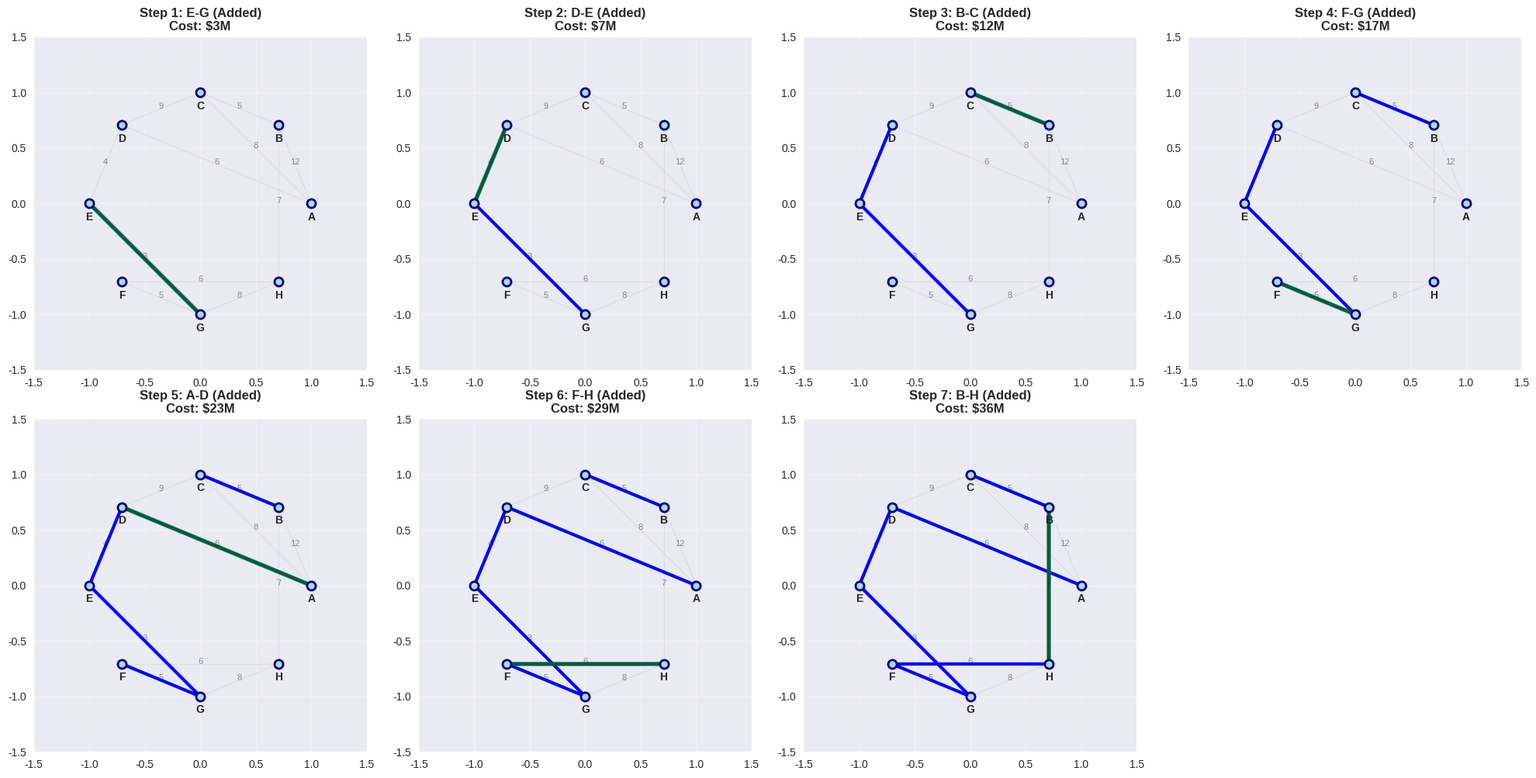

Here is the Python script that generated this plot:
# Import required packages for Kruskal's algorithm
import numpy as np
import pandas as pd
import matplotlib.pyplot as plt
import seaborn as sns
from dataclasses import dataclass
from typing import List, Tuple, Optional
import warnings
warnings.filterwarnings('ignore')

# Set up visualization style
plt.style.use('seaborn-v0_8')
sns.set_palette("husl")

@dataclass
class Edge:
    """Represents an edge in the graph"""
    u: int  # from vertex index
    v: int  # to vertex index
    weight: float
    u_name: str  # from vertex name
    v_name: str  # to vertex name

@dataclass
class KruskalStep:
    """Represents a step in Kruskal's algorithm"""
    step: int
    edge: Edge
    action: str  # "Added" or "Skipped"
    reason: str  # Why the action was taken
    mst_edges: List[Edge]
    total_cost: float
    parent: List[int]
    rank: List[int]

class UnionFind:
    """Union-Find data structure with path compression and union by rank"""
    
    def __init__(self, n: int):
        # Initially, each vertex is its own parent (disjoint set)
        self.parent = list(range(n))
        # Rank helps keep trees shallow
        self.rank = [0] * n
        self.operations = []  # Track operations for visualization
    
    def find(self, x: int) -> int:
        """Find the root of vertex x with path compression"""
        if self.parent[x] != x:
            # Path compression: make x point directly to root
            old_parent = self.parent[x]
            self.parent[x] = self.find(self.parent[x])
            self.operations.append(f"find({x}): {x} -> {old_parent} -> {self.parent[x]}")
        else:
            self.operations.append(f"find({x}): {x} is root")
        return self.parent[x]
    
    def union(self, x: int, y: int) -> bool:
        """Union the sets containing x and y. Returns True if merged, False if already in same set"""
        px = self.find(x)
        py = self.find(y)
        
        if px == py:
            # Already in the same set (would create a cycle)
            self.operations.append(f"union({x},{y}): {x} and {y} already connected (cycle detected)")
            return False
        
        # Union by rank: attach smaller tree to larger tree
        if self.rank[px] < self.rank[py]:
            self.parent[px] = py
            self.operations.append(f"union({x},{y}): attach {px} to {py} (rank {self.rank[px]} < {self.rank[py]})")
        elif self.rank[px] > self.rank[py]:
            self.parent[py] = px
            self.operations.append(f"union({x},{y}): attach {py} to {px} (rank {self.rank[px]} > {self.rank[py]})")
        else:
            # Same rank, choose one as new root and increment its rank
            self.parent[py] = px
            self.rank[px] += 1
            self.operations.append(f"union({x},{y}): attach {py} to {px} (equal rank, increment to {self.rank[px]})")
        
        return True

def create_8_city_network() -> Tuple[List[str], List[Edge]]:
    """Create the 8-city network from the problem statement"""
    cities = ['A', 'B', 'C', 'D', 'E', 'F', 'G', 'H']
    
    # Define edges based on the cost matrix
    edges = [
        Edge(0, 1, 12, 'A', 'B'),
        Edge(0, 2, 8, 'A', 'C'),
        Edge(0, 3, 6, 'A', 'D'),
        Edge(1, 2, 5, 'B', 'C'),
        Edge(1, 7, 7, 'B', 'H'),
        Edge(2, 3, 9, 'C', 'D'),
        Edge(3, 4, 4, 'D', 'E'),
        Edge(4, 6, 3, 'E', 'G'),
        Edge(5, 6, 5, 'F', 'G'),
        Edge(5, 7, 6, 'F', 'H'),
        Edge(6, 7, 8, 'G', 'H')
    ]
    
    return cities, edges

def kruskal_mst_with_steps(cities: List[str], edges: List[Edge]) -> Tuple[List[Edge], float, List[KruskalStep]]:
    """Kruskal's algorithm with detailed step tracking"""
    n = len(cities)
    uf = UnionFind(n)
    
    # Sort edges by weight (ascending)
    sorted_edges = sorted(edges, key=lambda e: e.weight)
    
    mst_edges = []
    total_cost = 0
    steps = []
    
    print("Kruskal's Algorithm - Step by Step:")
    print("="*50)
    print(f"Sorted edges by weight: {[(e.u_name, e.v_name, e.weight) for e in sorted_edges]}")
    print()
    
    for step_idx, edge in enumerate(sorted_edges):
        if len(mst_edges) >= n - 1:
            break  # MST complete
        
        # Clear operations log for this step
        uf.operations = []
        
        # Try to add this edge
        if uf.union(edge.u, edge.v):
            # Edge added to MST
            mst_edges.append(edge)
            total_cost += edge.weight
            action = "Added"
            reason = "No cycle created"
        else:
            # Edge skipped (would create cycle)
            action = "Skipped"
            reason = "Would create cycle"
        
        # Record step
        step = KruskalStep(
            step=step_idx + 1,
            edge=edge,
            action=action,
            reason=reason,
            mst_edges=mst_edges.copy(),
            total_cost=total_cost,
            parent=uf.parent.copy(),
            rank=uf.rank.copy()
        )
        steps.append(step)
        
        # Print step details
        print(f"Step {step_idx + 1}: Edge {edge.u_name}-{edge.v_name} (weight={edge.weight})")
        print(f"  Action: {action}")
        print(f"  Reason: {reason}")
        print(f"  MST edges: {[(e.u_name, e.v_name, e.weight) for e in mst_edges]}")
        print(f"  Total cost: {total_cost}")
        
        # Show Union-Find operations
        if uf.operations:
            print(f"  Union-Find operations:")
            for op in uf.operations:
                print(f"    {op}")
        
        print(f"  Parent array: {uf.parent}")
        print(f"  Rank array: {uf.rank}")
        print()
    
    return mst_edges, total_cost, steps

def visualize_kruskal_steps(cities: List[str], edges: List[Edge], steps: List[KruskalStep]):
    """Visualize the step-by-step execution of Kruskal's algorithm"""
    fig, axes = plt.subplots(2, 4, figsize=(20, 10))
    axes = axes.flatten()
    
    # Create positions for cities (circular layout)
    n = len(cities)
    angles = np.linspace(0, 2*np.pi, n, endpoint=False)
    positions = {city: (np.cos(angle), np.sin(angle)) for city, angle in zip(cities, angles)}
    
    # Plot each step
    for i, ax in enumerate(axes):
        if i >= len(steps):
            ax.set_visible(False)
            continue
        
        step = steps[i]
        
        # Plot all potential edges in light gray
        for edge in edges:
            pos1 = positions[edge.u_name]
            pos2 = positions[edge.v_name]
            ax.plot([pos1[0], pos2[0]], [pos1[1], pos2[1]], 'lightgray', alpha=0.5, linewidth=1)
            ax.text((pos1[0]+pos2[0])/2, (pos1[1]+pos2[1])/2, f'{edge.weight}', 
                    fontsize=8, ha='center', alpha=0.5)
        
        # Plot MST edges in blue
        for edge in step.mst_edges:
            pos1 = positions[edge.u_name]
            pos2 = positions[edge.v_name]
            ax.plot([pos1[0], pos2[0]], [pos1[1], pos2[1]], 'blue', linewidth=3)
        
        # Highlight current edge
        edge = step.edge
        pos1 = positions[edge.u_name]
        pos2 = positions[edge.v_name]
        color = 'green' if step.action == 'Added' else 'red'
        ax.plot([pos1[0], pos2[0]], [pos1[1], pos2[1]], color, linewidth=4, alpha=0.7)
        
        # Plot cities
        for city, pos in positions.items():
            ax.plot(pos[0], pos[1], 'o', markersize=8, markerfacecolor='lightblue', 
                    markeredgecolor='navy', markeredgewidth=2)
            ax.text(pos[0], pos[1]-0.15, city, fontsize=10, ha='center', fontweight='bold')
        
        ax.set_title(f'Step {step.step}: {step.edge.u_name}-{step.edge.v_name} ({step.action})\n'
                    f'Cost: ${step.total_cost}M', fontsize=12, fontweight='bold')
        ax.set_xlim(-1.5, 1.5)
        ax.set_ylim(-1.5, 1.5)
        ax.set_aspect('equal')
        ax.grid(True, alpha=0.3)
    
    plt.tight_layout()
    plt.show()

def analyze_kruskal_performance(cities: List[str], edges: List[Edge], mst_edges: List[Edge], total_cost: float):
    """Analyze the performance and characteristics of Kruskal's algorithm"""
    print("="*60)
    print("KRUSKAL'S ALGORITHM - PERFORMANCE ANALYSIS")
    print("="*60)
    
    # Basic results
    print(f"\n🎯 FINAL RESULTS:")
    print(f"   MST edges selected: {len(mst_edges)}")
    print(f"   Total cost: ${total_cost} million")
    print(f"   Algorithm completed successfully: {'✓' if len(mst_edges) == len(cities) - 1 else '✗'}")
    
    # Edge selection analysis
    print(f"\n📊 EDGE SELECTION ANALYSIS:")
    print(f"   Total edges considered: {len(edges)}")
    print(f"   Edges selected: {len(mst_edges)}")
    print(f"   Edges rejected: {len(edges) - len(mst_edges)}")
    print(f"   Selection ratio: {len(mst_edges)/len(edges)*100:.1f}%")
    
    # Cost efficiency
    total_possible_cost = sum(edge.weight for edge in edges)
    efficiency = total_cost / total_possible_cost * 100
    print(f"\n💰 COST EFFICIENCY:")
    print(f"   Total possible cost: ${total_possible_cost} million")
    print(f"   MST cost: ${total_cost} million")
    print(f"   Cost savings: ${total_possible_cost - total_cost} million")
    print(f"   Efficiency ratio: {efficiency:.1f}%")
    
    # Algorithm complexity analysis
    print(f"\n⚡ ALGORITHM COMPLEXITY:")
    print(f"   Time complexity: O(E log E) where E = {len(edges)}")
    print(f"   Space complexity: O(V) where V = {len(cities)}")
    print(f"   Dominant operation: Sorting edges ({len(edges)} log {len(edges)})")
    
    # Union-Find operations analysis
    print(f"\n🔗 UNION-FIND OPERATIONS:")
    print(f"   Each union operation: α(V) ≈ constant (inverse Ackermann)")
    print(f"   Total find operations: ~2 × {len(edges)} = {2*len(edges)}")
    print(f"   Total union operations: ~{len(mst_edges)}")
    print(f"   Path compression enabled: ✓")
    print(f"   Union by rank enabled: ✓")
    
    # Comparison with expected solution
    print(f"\n🎯 SOLUTION VERIFICATION:")
    expected_cost = 36
    expected_edges = 7
    
    print(f"   Expected total cost: ${expected_cost} million")
    print(f"   Actual total cost: ${total_cost} million")
    print(f"   Cost match: {'✓' if total_cost == expected_cost else '✗'}")
    
    print(f"   Expected number of edges: {expected_edges}")
    print(f"   Actual number of edges: {len(mst_edges)}")
    print(f"   Edge count match: {'✓' if len(mst_edges) == expected_edges else '✗'}")
    
    if total_cost == expected_cost and len(mst_edges) == expected_edges:
        print(f"\n🎉 PERFECT! Kruskal's algorithm found the optimal solution!")
        print(f"   This demonstrates that greedy algorithms can be optimal for MST problems.")
    else:
        print(f"\n⚠️  Solution differs from expected result")
    
    # Edge weight distribution in MST
    print(f"\n📈 MST EDGE WEIGHT DISTRIBUTION:")
    weights = [edge.weight for edge in mst_edges]
    print(f"   Minimum edge weight: ${min(weights)} million")
    print(f"   Maximum edge weight: ${max(weights)} million")
    print(f"   Average edge weight: ${np.mean(weights):.1f} million")
    print(f"   Standard deviation: ${np.std(weights):.1f} million")
    
    # Node degree analysis
    degrees = {city: 0 for city in cities}
    for edge in mst_edges:
        degrees[edge.u_name] += 1
        degrees[edge.v_name] += 1
    
    print(f"\n🌐 NODE DEGREE ANALYSIS:")
    for city, degree in sorted(degrees.items()):
        print(f"   {city}: {degree} connections")
    
    max_degree = max(degrees.values())
    min_degree = min(degrees.values())
    print(f"   Degree range: {min_degree} to {max_degree}")
    
    # Performance comparison with theoretical bounds
    print(f"\n🏆 PERFORMANCE COMPARISON:")
    print(f"   Theoretical minimum edges: {len(cities) - 1}")
    print(f"   Actual edges: {len(mst_edges)}")
    print(f"   Optimality: {'Guaranteed for MST' if len(mst_edges) == len(cities) - 1 else 'Not optimal'}")
    print(f"   Algorithm type: Greedy (optimal for MST)")
    print(f"   Practical performance: Excellent for large networks")

def compare_with_mathematical_formulation():
    """Compare Kruskal's algorithm with mathematical formulation approach"""
    print("\n" + "="*60)
    print("COMPARISON: KRUSKAL vs MATHEMATICAL FORMULATION")
    print("="*60)
    
    comparison_data = [
        ("Time Complexity", "O(E log E)", "Exponential"),
        ("Space Complexity", "O(V)", "O(V² + 2^V)"),
        ("Solution Quality", "Optimal", "Optimal"),
        ("Implementation", "Simple", "Complex"),
        ("Scalability", "Excellent", "Poor"),
        ("Dependencies", "None", "MILP Solver"),
        ("Flexibility", "Limited", "High"),
        ("Speed", "Fast", "Slow"),
        ("Memory Usage", "Low", "High"),
        ("Practical Use", "High", "Low")
    ]
    
    print(f"{'Aspect':<20} {'Kruskal':<15} {'Mathematical':<15}")
    print("-" * 50)
    for aspect, kruskal, math_form in comparison_data:
        print(f"{aspect:<20} {kruskal:<15} {math_form:<15}")
    
    print("\n📋 KEY INSIGHTS:")
    print("   • Kruskal's algorithm is vastly superior for practical MST problems")
    print("   • Mathematical formulation is useful for constrained variants")
    print("   • Both guarantee optimal solutions for standard MST problems")
    print("   • Kruskal's algorithm is the preferred choice for production systems")
    
    print("\n🎯 RECOMMENDATIONS:")
    print("   • Use Kruskal's algorithm for standard MST problems")
    print("   • Use mathematical formulation for constrained MST variants")
    print("   • Use Kruskal's algorithm as a benchmark for testing new methods")
    print("   • Consider mathematical formulation when you need sensitivity analysis")

# Main execution - run Kruskal's algorithm
print("🚀 EXECUTING KRUSKAL'S ALGORITHM FOR MINIMUM SPANNING TREE")
print("="*60)

# Create the network
cities, edges = create_8_city_network()

print(f"\n📊 PROBLEM SETUP:")
print(f"   Cities: {cities}")
print(f"   Number of vertices: {len(cities)}")
print(f"   Number of edges: {len(edges)}")
print(f"   Expected MST edges: {len(cities) - 1}")
print(f"   Expected optimal cost: $36 million")

# Run Kruskal's algorithm with step tracking
mst_edges, total_cost, steps = kruskal_mst_with_steps(cities, edges)

# Analyze performance
analyze_kruskal_performance(cities, edges, mst_edges, total_cost)

# Compare with mathematical formulation
compare_with_mathematical_formulation()

# Visualize the algorithm steps
print(f"\n🎨 VISUALIZATION: KRUSKAL'S ALGORITHM STEP-BY-STEP")
visualize_kruskal_steps(cities, edges, steps)

# Additional analysis: Edge rejection analysis
def edge_rejection_analysis():
    """Analyze which edges were rejected and why"""
    print("\n" + "="*60)
    print("EDGE REJECTION ANALYSIS")
    print("="*60)
    
    # Get all edges that were skipped
    skipped_edges = [step.edge for step in steps if step.action == 'Skipped']
    
    print(f"\n🚫 EDGES REJECTED (would create cycles):")
    for edge in skipped_edges:
        print(f"   {edge.u_name}-{edge.v_name} (weight: ${edge.weight}M)")
    
    print(f"\n📊 REJECTION STATISTICS:")
    print(f"   Total edges considered: {len(edges)}")
    print(f"   Edges accepted: {len(mst_edges)}")
    print(f"   Edges rejected: {len(skipped_edges)}")
    print(f"   Rejection rate: {len(skipped_edges)/len(edges)*100:.1f}%")
    
    # Analyze rejected edge weights
    rejected_weights = [edge.weight for edge in skipped_edges]
    accepted_weights = [edge.weight for edge in mst_edges]
    
    print(f"\n💰 WEIGHT ANALYSIS:")
    print(f"   Average rejected edge weight: ${np.mean(rejected_weights):.1f}M")
    print(f"   Average accepted edge weight: ${np.mean(accepted_weights):.1f}M")
    print(f"   Weight difference: ${np.mean(rejected_weights) - np.mean(accepted_weights):.1f}M")
    
    # When were edges rejected?
    print(f"\n⏰ TIMING ANALYSIS:")
    for i, step in enumerate(steps):
        if step.action == 'Skipped':
            print(f"   Step {step.step}: {step.edge.u_name}-{step.edge.v_name} rejected at cost ${step.total_cost}M")

# Run edge rejection analysis
edge_rejection_analysis()
